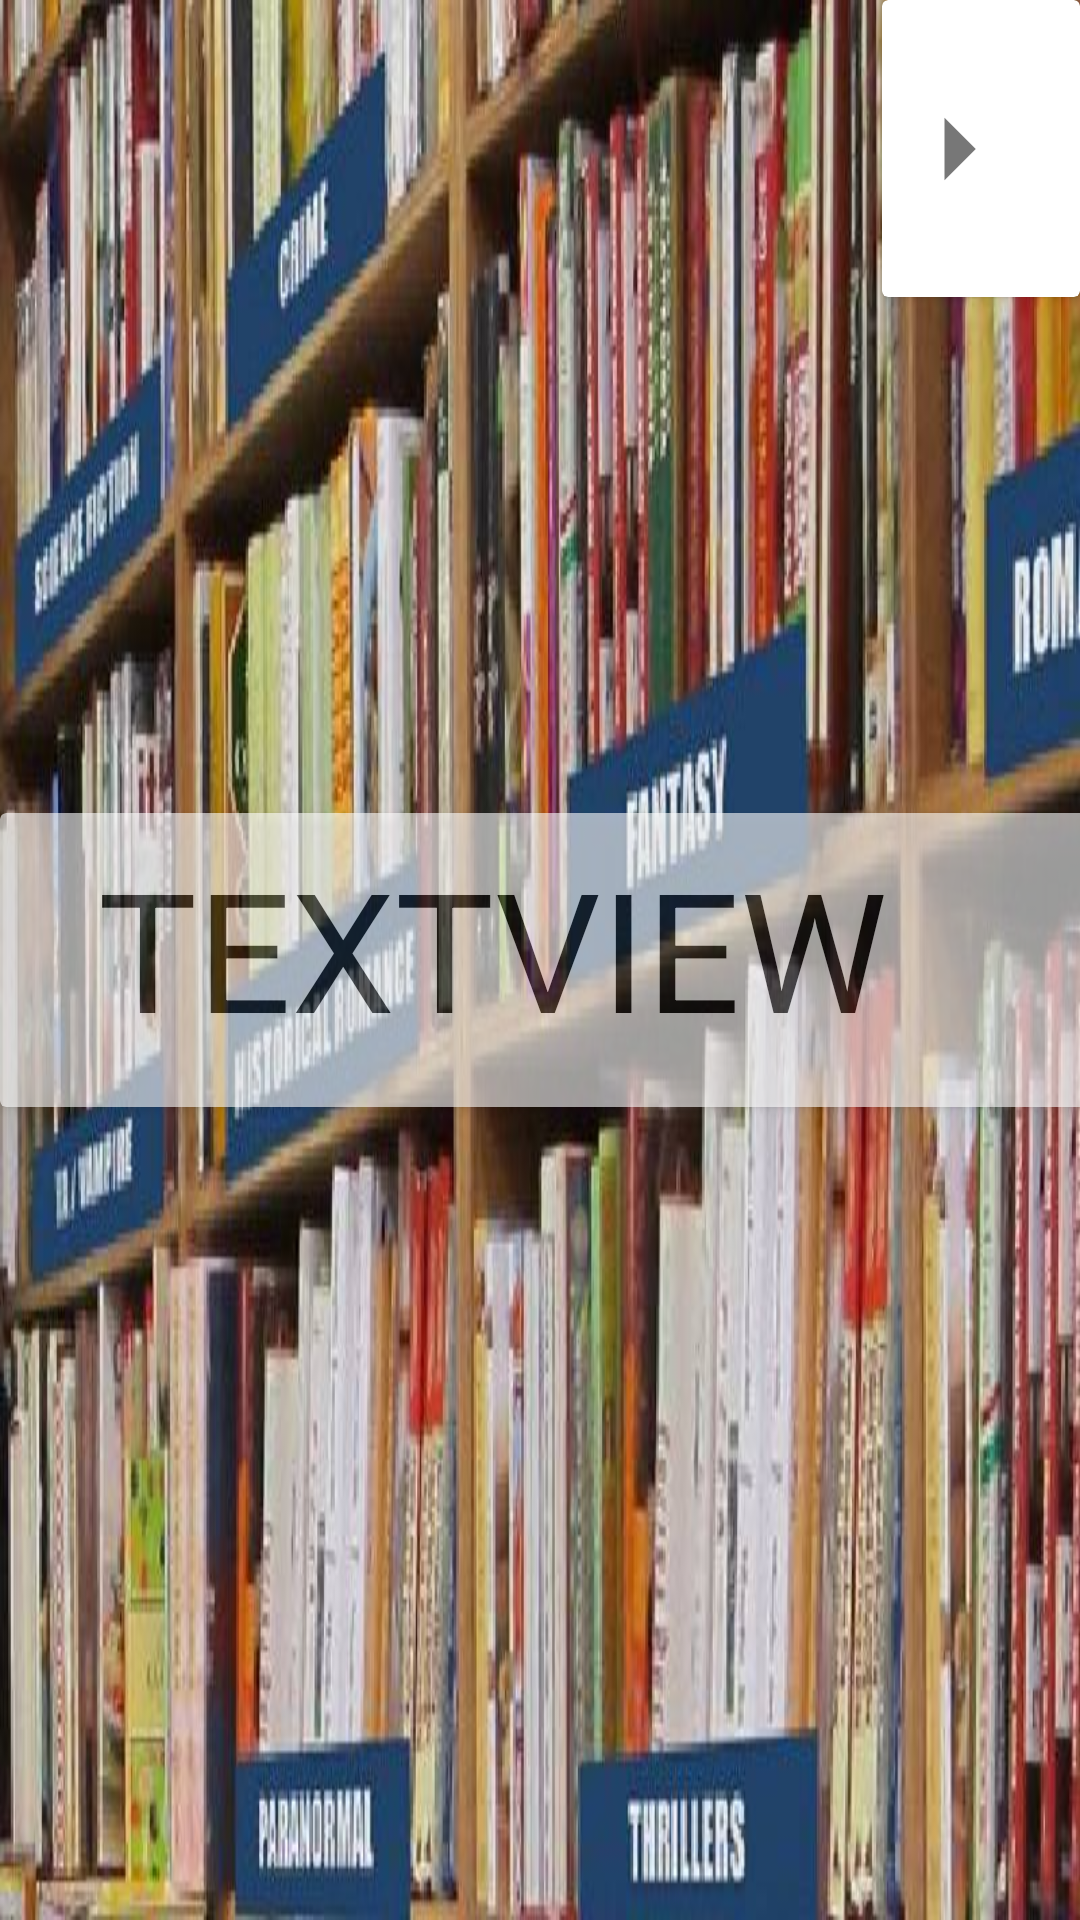

This screen was rendered from an Android layout file. Write that file and the resources it references.
<!-- AndroidManifest.xml: application theme Theme.TestDelete1 -->
<!-- res/layout/category_item.xml -->
<?xml version="1.0" encoding="utf-8"?>
<androidx.constraintlayout.widget.ConstraintLayout xmlns:android="http://schemas.android.com/apk/res/android"
    xmlns:app="http://schemas.android.com/apk/res-auto"
    xmlns:tools="http://schemas.android.com/tools"
    android:layout_width="match_parent"
    android:layout_height="wrap_content"
    android:alpha="1"
    android:background="@drawable/books"
    android:backgroundTintMode="src_over">


    <androidx.cardview.widget.CardView
        android:layout_width="0dp"
        android:layout_height="99dp"
        android:scrollbarSize="200dp"
        app:layout_constraintBottom_toBottomOf="parent"
        app:layout_constraintEnd_toEndOf="parent"
        app:layout_constraintTop_toTopOf="parent"
        app:layout_constraintVertical_bias="0.0">

        <ImageView
            android:id="@+id/imageView2"
            android:layout_width="50dp"
            android:layout_height="99dp"
            android:layout_marginEnd="16dp"
            android:scrollbarSize="200dp"
            app:srcCompat="@drawable/ic_baseline_arrow_right_24" />
    </androidx.cardview.widget.CardView>

    <androidx.cardview.widget.CardView
        android:layout_width="365dp"
        android:layout_height="98dp"
        android:layout_marginTop="8dp"
        android:layout_marginBottom="8dp"
        android:alpha="0.6"
        app:layout_constraintBottom_toBottomOf="parent"
        app:layout_constraintEnd_toStartOf="@+id/imageView2"
        app:layout_constraintTop_toTopOf="parent">

        <TextView
            android:id="@+id/category_name"
            android:layout_width="280dp"
            android:layout_height="match_parent"
            android:layout_marginStart="24dp"
            android:layout_marginTop="8dp"
            android:layout_marginEnd="24dp"
            android:layout_marginBottom="16dp"
            android:text="TextView"
            android:textAlignment="center"
            android:textAllCaps="true"
            android:textAppearance="@style/TextAppearance.AppCompat.Display1"
            android:textColor="#0E0E0E"
            android:textColorLink="#E5C81A"
            android:textDirection="firstStrongRtl"
            android:textSize="14sp"
            app:autoSizeTextType="uniform" />
    </androidx.cardview.widget.CardView>


</androidx.constraintlayout.widget.ConstraintLayout>
<!-- resources referenced by this layout -->
<resources>
  <!-- drawable books: jpg bitmap (drawable-v24, 66476 bytes) -->
  <!-- drawable ic_baseline_arrow_right_24 (drawable) -->
  <vector android:alpha="0.89" android:autoMirrored="true"
      android:height="50dp" android:tint="?attr/colorControlNormal"
      android:viewportHeight="24" android:viewportWidth="24"
      android:width="50dp" xmlns:android="http://schemas.android.com/apk/res/android">
      <path android:fillColor="@android:color/white" android:pathData="M10,17l5,-5 -5,-5v10z"/>
  </vector>
  <style name="Theme.TestDelete1" parent="Theme.MaterialComponents.DayNight.DarkActionBar">
          
          <item name="colorPrimary">@color/purple_500</item>
          <item name="colorPrimaryVariant">@color/purple_700</item>
          <item name="colorOnPrimary">@color/white</item>
          
          <item name="colorSecondary">@color/teal_200</item>
          <item name="colorSecondaryVariant">@color/teal_700</item>
          <item name="colorOnSecondary">@color/black</item>
          
          <item name="android:statusBarColor" tools:targetApi="l">?attr/colorPrimaryVariant</item>
          
      </style>
  <!-- not gathered from this repository: default colours our renderer supplied (Android Studio template values) -->
  <color name="purple_500">#FF6200EE</color>
  <color name="purple_700">#FF3700B3</color>
  <color name="teal_200">#FF03DAC5</color>
  <color name="teal_700">#FF018786</color>
  <color name="black">#FF000000</color>
  <color name="white">#FFFFFFFF</color>
</resources>
